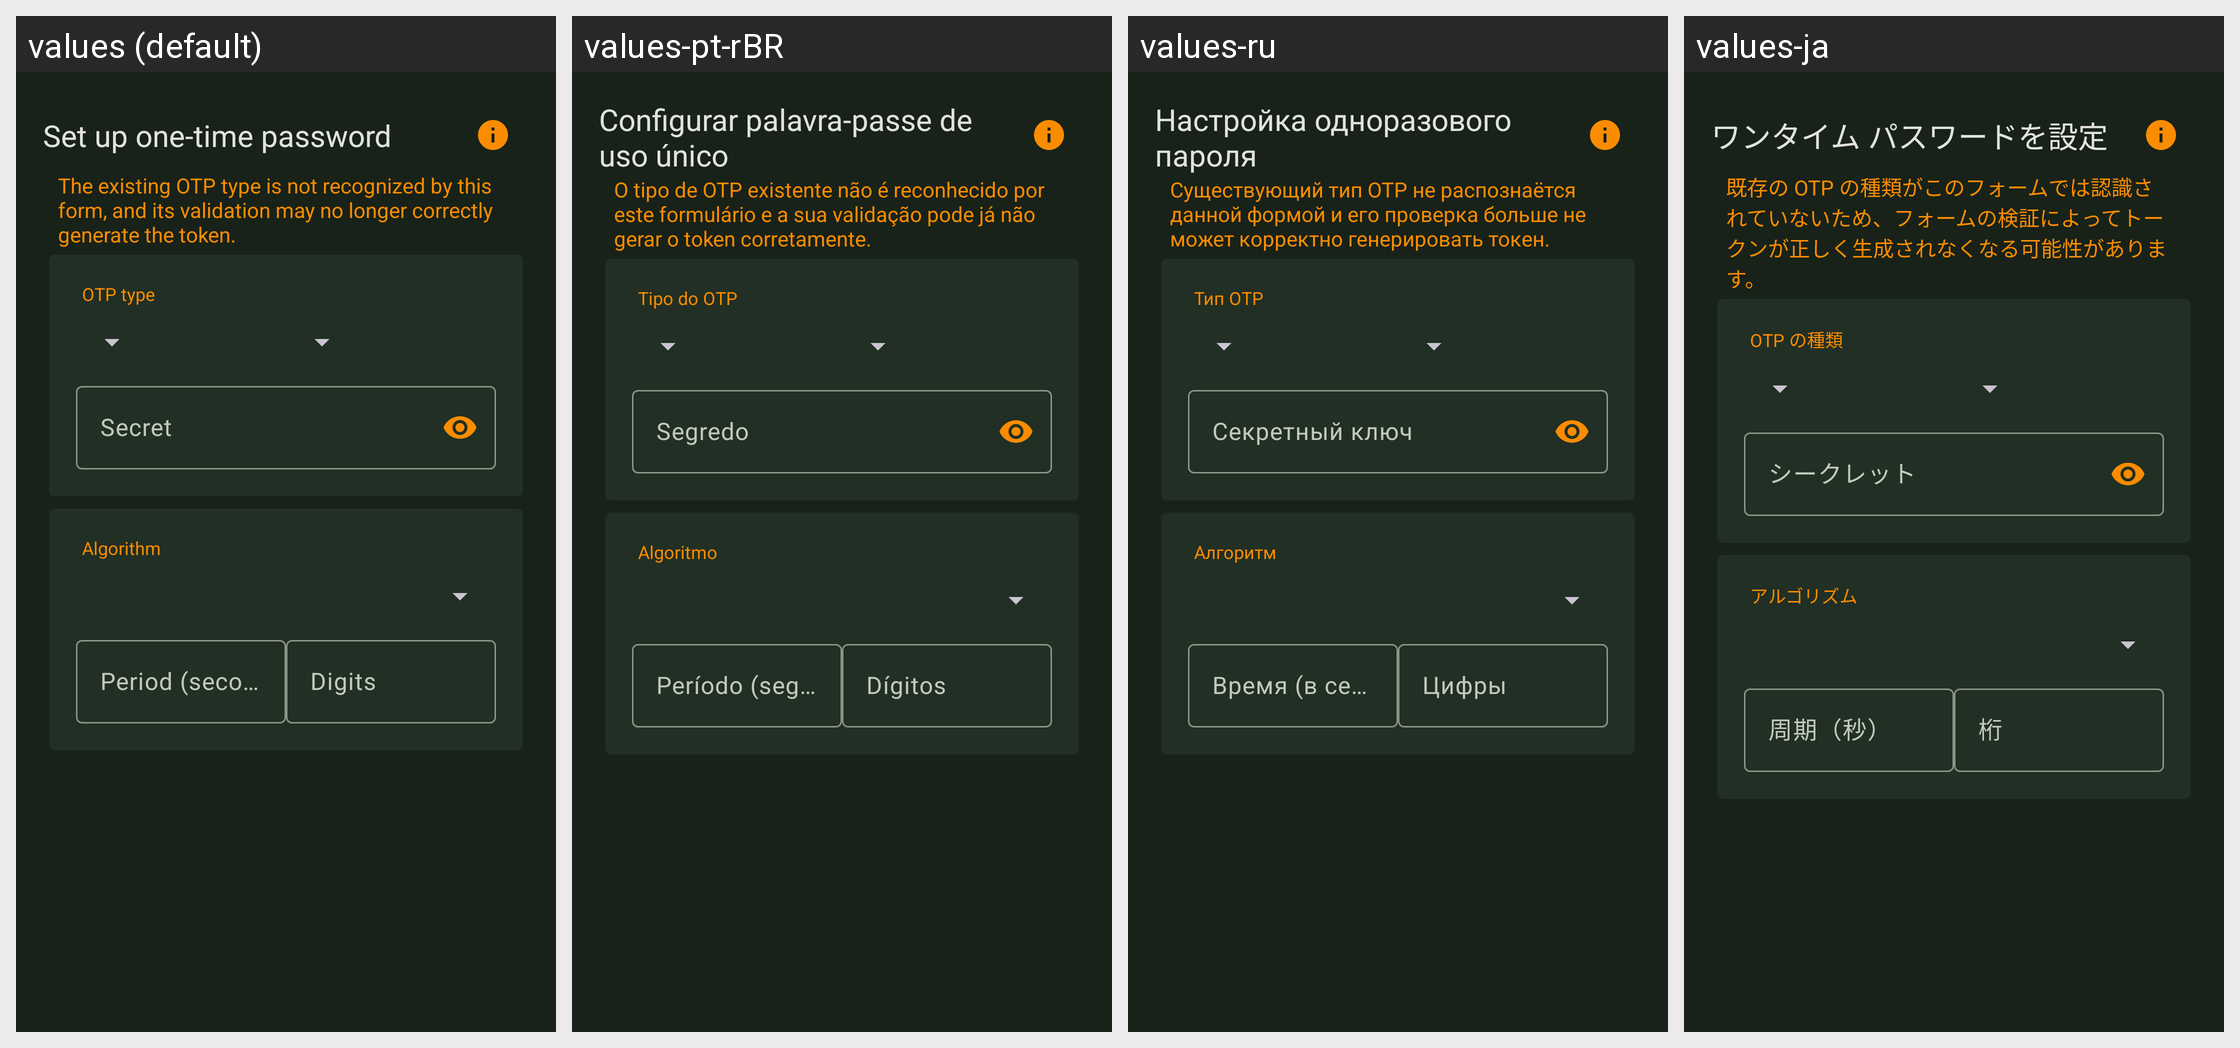

This grid shows one Android layout under several languages. Give, for every string resource on the screen, its name, the default text and each shown locale's text.
Android screen res/layout/fragment_set_otp.xml rendered under 4 locales, left to right: values (default), values-pt-rBR, values-ru, values-ja. Device: Nexus 5 (rendered at 1080×1920; each locale shown at half size, 540×960, under a caption strip naming it); theme KeepassDXStyle.Night.
Other locales in the repository, not shown: values-ar, values-az, values-be, values-bg, values-bn, values-bn-rBD, values-ca, values-ckb, values-cs, values-da, values-de, values-el, values-en-rGB, values-eo, values-es, values-et, values-eu, values-fa, values-fi, values-fil, values-fr, values-gl, values-hi, values-hr, values-hu, values-id, values-in, values-it, values-iw, values-jv, values-kk, values-ko, values-lt, values-lv, values-mk, values-ml, values-mr, values-my, values-nb, values-nb-rNO, values-ne, values-nl, values-nn, values-or, values-pa, values-pl, values-pt, values-pt-rPT, values-ro, values-sk, values-sl, values-sq, values-sr, values-sv, values-ta, values-te, values-th, values-tok, values-tr, values-tt, values-uk, values-ur, values-uz, values-vi, values-zh-rCN, values-zh-rTW.
Strings drawn on this screen, with the default value and each locale's value (text and hints the layout hard-codes, and strings that could not be matched under every locale, appear in the picture but are not listed):

otp_secret
  values: Secret
  values-pt-rBR: Segredo
  values-ru: Секретный ключ
  values-ja: シークレット

otp_algorithm
  values: Algorithm
  values-pt-rBR: Algoritmo
  values-ru: Алгоритм
  values-ja: アルゴリズム

otp_period
  values: Period (seconds)
  values-pt-rBR: Período (segundos)
  values-ru: Время (в секундах)
  values-ja: 周期（秒）

otp_digits
  values: Digits
  values-pt-rBR: Dígitos
  values-ru: Цифры
  values-ja: 桁
